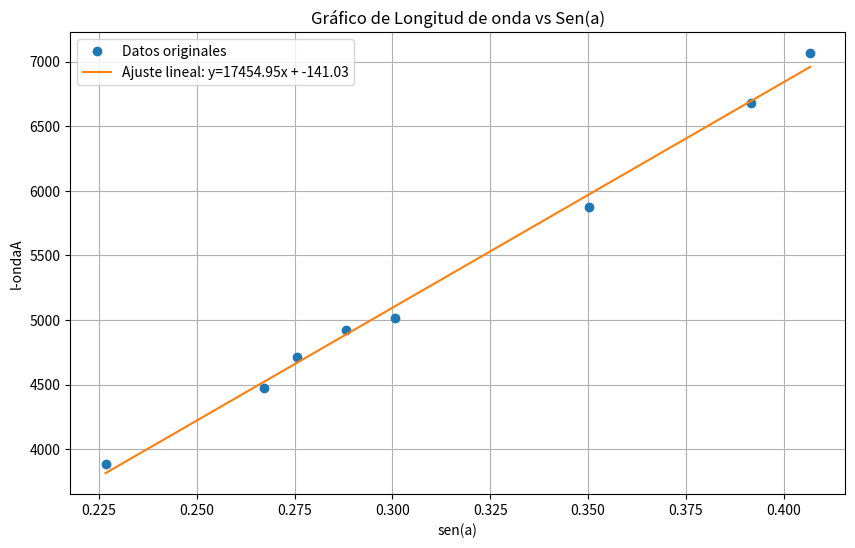
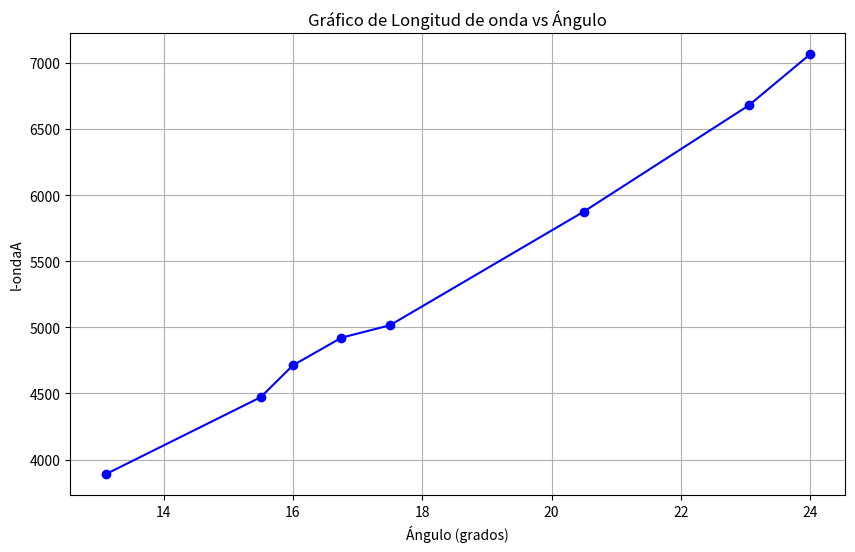

Python code for these plots, in order:
import pandas as pd
import matplotlib.pyplot as plt
import numpy as np

# Datos
datos = {
    'l-ondaA': [7065.2, 6678.1, 5875.6, 5015.7, 4921.9, 4713.1, 4471.5, 3888.6],
    'angulo': [24, 23.05, 20.5, 17.5, 16.75, 16, 15.5 , 13.1],
    'd-A': [17370.45, 17055.97, 16777.48, 16679.75, 17078.29, 17098.91, 16732.25, 17156.75]
}

# Crear DataFrame
df = pd.DataFrame(datos)

# Convertir d-A a pulgadas y milímetros
df['d-P'] = df['d-A'] * 3.93701e-9
df['d-M'] = df['d-A'] * 1e-7

# Calcular los promedios
promedio_dA = df['d-A'].mean()
promedio_dM = df['d-M'].mean()
promedio_dP = df['d-P'].mean()

print(f"Promedio de d-A: {promedio_dA}")
print(f"Promedio de d-M: {promedio_dM}")
print(f"Promedio de d-P: {promedio_dP}")

# Calcular las columnas de separación
df['separacionA'] = 1 / df['d-A']
df['separacionP'] = 1 / df['d-P']
df['separacionM'] = 1 / df['d-M']

promsepA = df['separacionA'].mean()
promsepM = df['separacionM'].mean()
promsepP = df['separacionP'].mean()

print(f"Promedio de separacionA: {promsepA}")
print(f"Promedio de separacionM: {promsepM}")
print(f"Promedio de separacionP: {promsepP}")

# Agregar columna 'sen(a)'
df['sen(a)'] = np.sin(np.radians(df['angulo']))

# Ajustar curva por mínimos cuadrados
coeffs, cov = np.polyfit(df['sen(a)'], df['l-ondaA'], 1, cov=True)
m, c = coeffs
error_m, error_c = np.sqrt(np.diag(cov))

# Generar gráfico
plt.figure(figsize=(10, 6))
plt.plot(df['sen(a)'], df['l-ondaA'], 'o', label='Datos originales')
plt.plot(df['sen(a)'], m * df['sen(a)'] + c, '-', label=f'Ajuste lineal: y={m:.2f}x + {c:.2f}')
plt.xlabel('sen(a)')
plt.ylabel('l-ondaA')
plt.title('Gráfico de Longitud de onda vs Sen(a)')
plt.legend()
plt.grid(True)
plt.show()

print(df)
print(f"Pendiente (m): {m} ± {error_m}")
print(f"Término libre (c): {c} ± {error_c}")

# Generar segundo gráfico: l-ondaA vs angulo
plt.figure(figsize=(10, 6))
plt.plot(df['angulo'], df['l-ondaA'], 'o-', color='b', label='Longitud de onda vs Ángulo')
plt.xlabel('Ángulo (grados)')
plt.ylabel('l-ondaA')
plt.title('Gráfico de Longitud de onda vs Ángulo')
plt.grid(True)
plt.show()